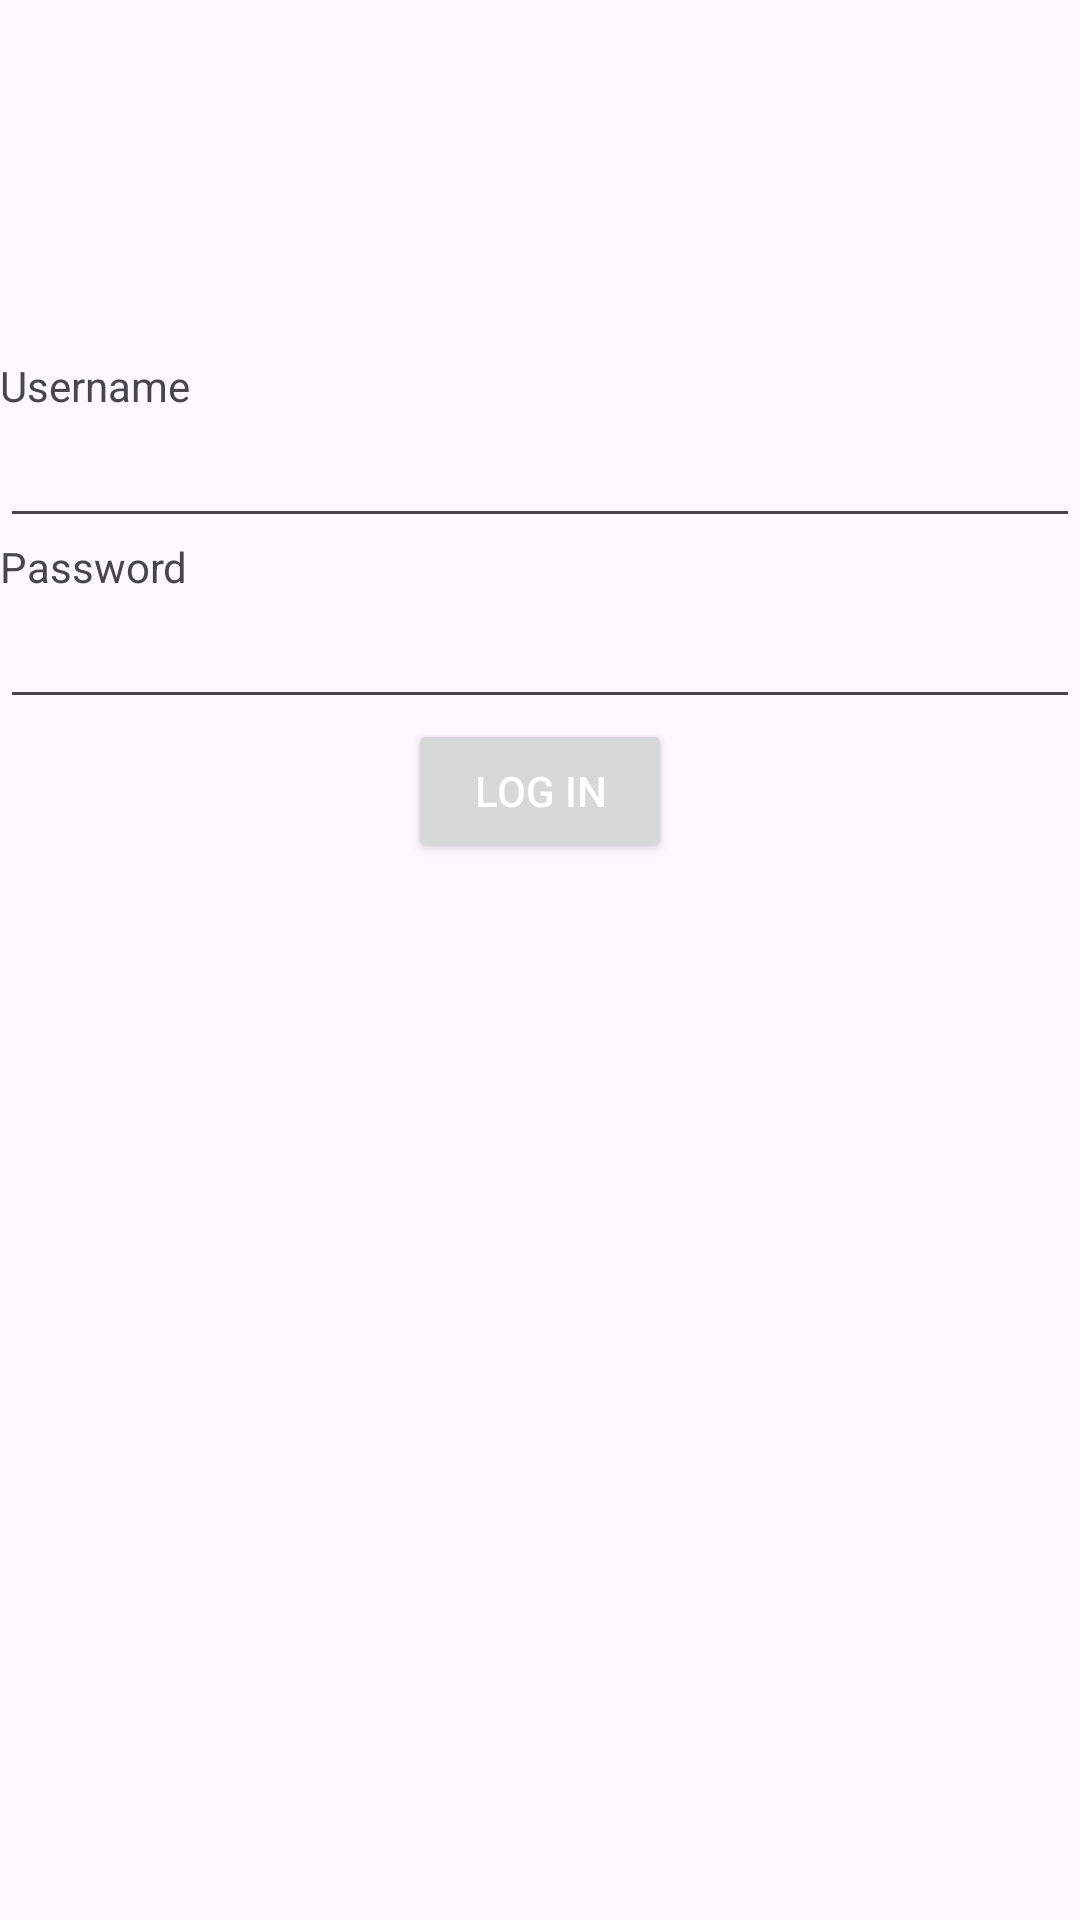

Reconstruct the res/layout file that produces this screen, plus the resources it refers to.
<!-- AndroidManifest.xml: application theme Theme.AMStore -->
<!-- res/layout/hello_world.xml -->
<?xml version="1.0" encoding="utf-8"?>
<LinearLayout xmlns:android="http://schemas.android.com/apk/res/android"
    android:orientation="vertical"
    android:layout_width="match_parent"
    android:layout_gravity="center"
    android:layout_height="wrap_content">
    <ImageView
        android:layout_width="100dp"
        android:layout_height="100dp"
        android:layout_gravity="center_horizontal"
        android:src="@drawable/logo_am"
        />

    <TextView
        android:id="@+id/brandTextView"
        android:layout_width="wrap_content"
        android:layout_height="wrap_content"
        android:layout_gravity="center_horizontal"
        />

    <include layout="@layout/login_form"/>

    <TextView
        android:layout_width="wrap_content"
        android:layout_height="wrap_content"
        android:layout_gravity="center_horizontal"
        android:id="@+id/loginTextView"

        />
</LinearLayout>
<!-- res/layout/login_form.xml (included above) -->
<?xml version="1.0" encoding="utf-8"?>
<merge xmlns:android="http://schemas.android.com/apk/res/android">
    <TextView
        android:layout_width="wrap_content"
        android:layout_height="wrap_content"
        android:layout_gravity="left"
        android:text="@string/usernameTextView"
        />

    <EditText
        android:id="@+id/usernameEditText"
        android:layout_width="match_parent"
        android:layout_height="wrap_content"

        />
    <TextView
        android:layout_width="wrap_content"
        android:layout_height="wrap_content"
        android:layout_gravity="start"
        android:text="@string/passwordTextView"
        />

    <EditText
        android:layout_width="match_parent"
        android:layout_height="wrap_content"
        android:id="@+id/passwordEditText"
        android:inputType="textPassword"
        />


    <Button
        android:id="@+id/loginButton"
        android:layout_width="wrap_content"
        android:layout_height="wrap_content"
        android:layout_gravity="center_horizontal"
        android:text="@string/loginButton"
        android:textColor="@color/login"
        />
</merge>
<!-- resources referenced by this layout -->
<resources>
  <string name="loginButton">Log In</string>
  <string name="passwordTextView">Password</string>
  <string name="usernameTextView">Username</string>
  <style name="Theme.AMStore" parent="Base.Theme.AMStore" />
  <style name="Base.Theme.AMStore" parent="Theme.Material3.DayNight.NoActionBar">
          
          
      </style>
</resources>
